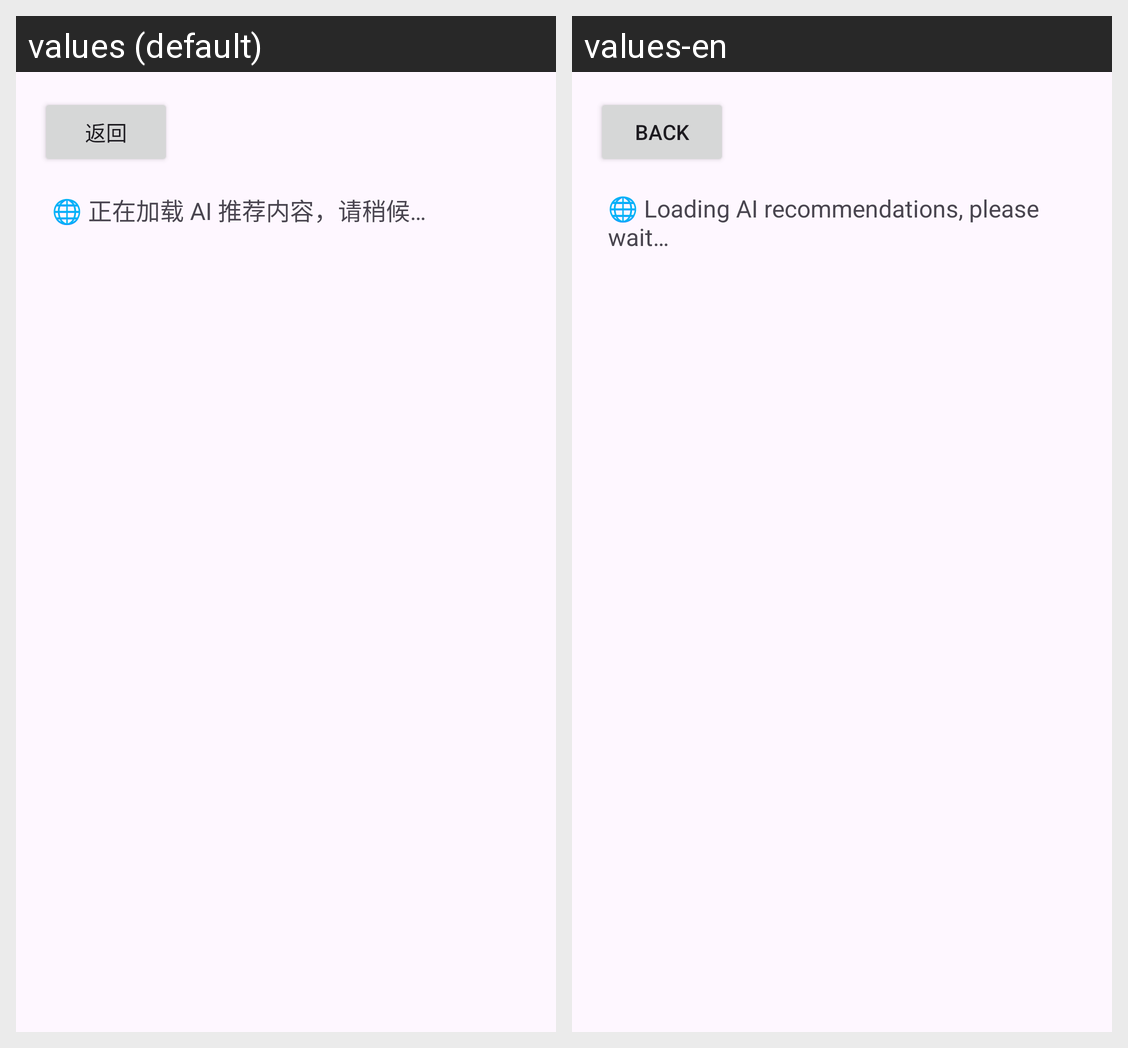

Translations of the strings shown on this Android screen, per locale in the grid:
Android screen res/layout/fragment_ai.xml rendered under 2 locales, left to right: values (default), values-en. Device: Nexus 5 (rendered at 1080×1920; each locale shown at half size, 540×960, under a caption strip naming it); theme Theme.Group_project_s313.
Strings drawn on this screen, with the default value and each locale's value (text and hints the layout hard-codes, and strings that could not be matched under every locale, appear in the picture but are not listed):

back
  values: 返回
  values-en: Back

ai_loading
  values: 🌐 正在加载 AI 推荐内容，请稍候…
  values-en: 🌐 Loading AI recommendations, please wait…
